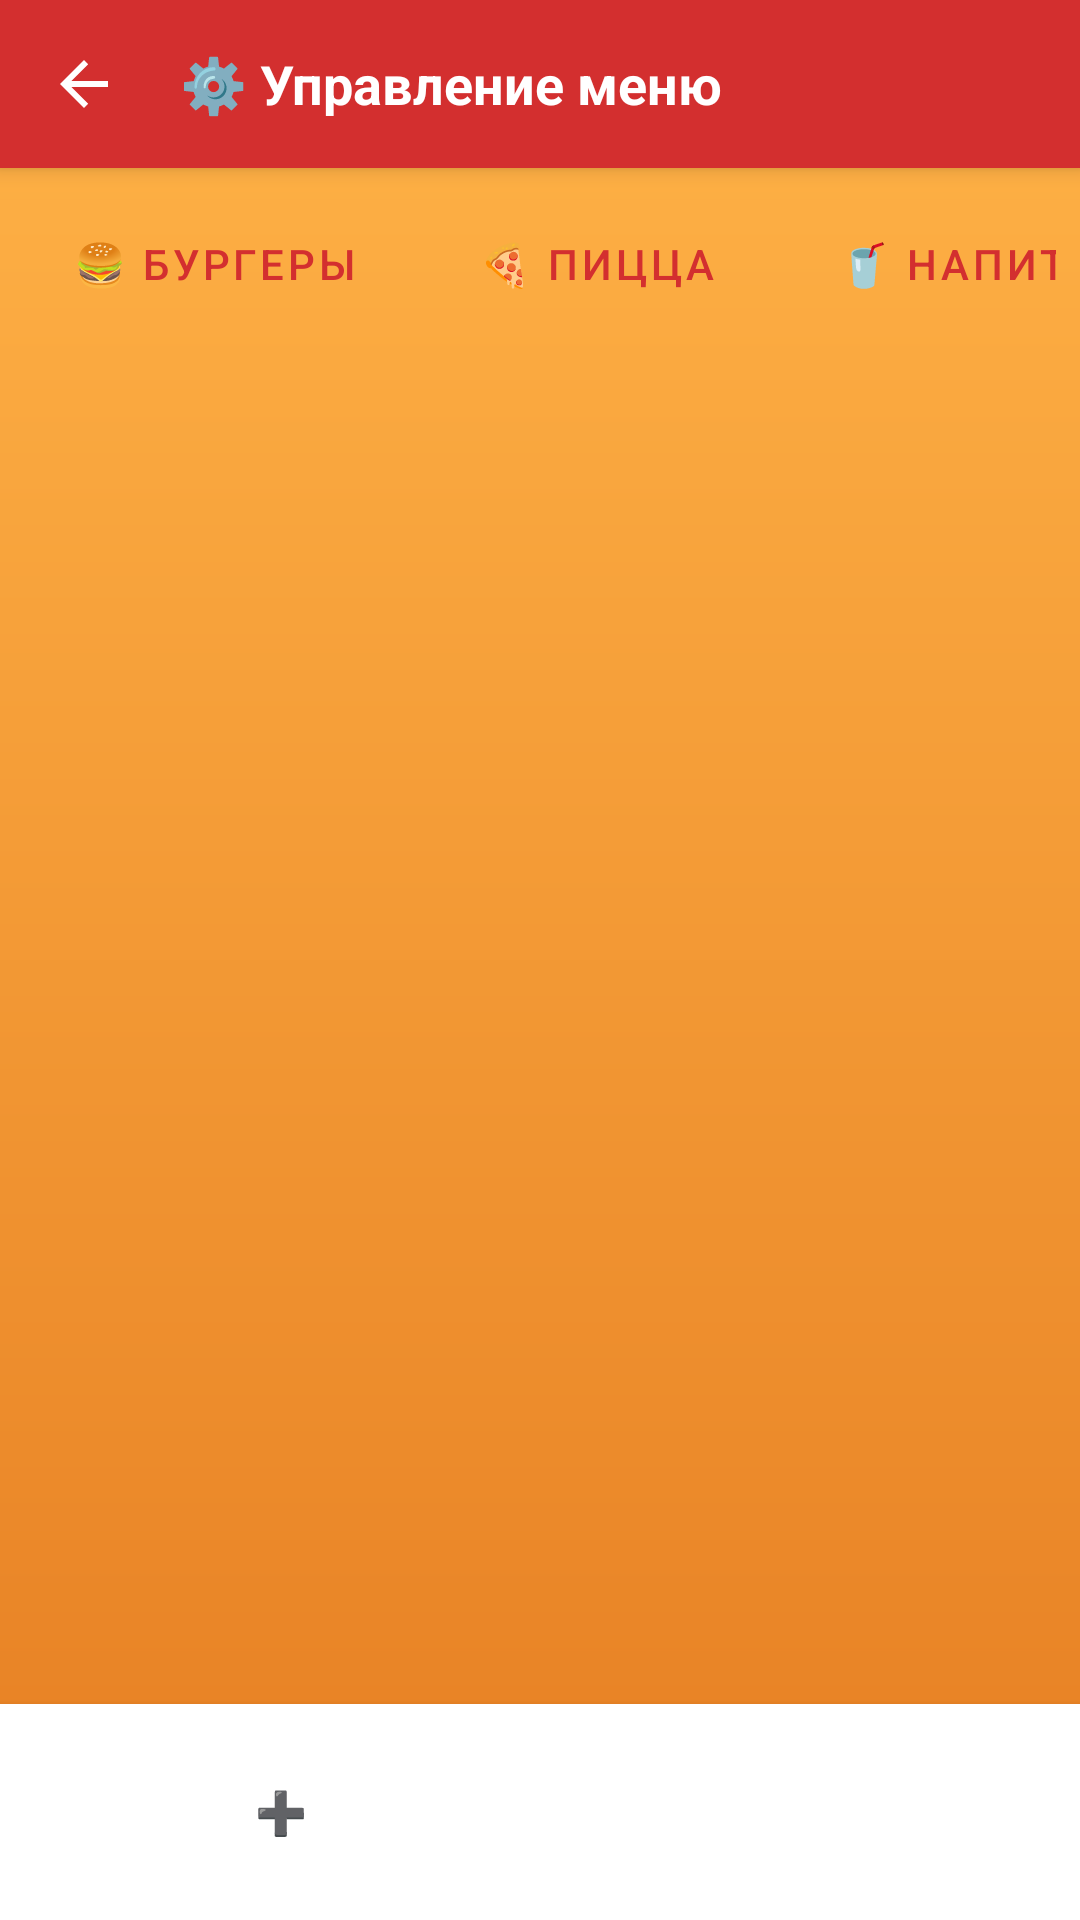

This screen was rendered from an Android layout file. Write that file and the resources it references.
<!-- AndroidManifest.xml: application theme Theme.FastFoodApp -->
<!-- res/layout/activity_admin_menu.xml -->
<?xml version="1.0" encoding="utf-8"?>
<LinearLayout xmlns:android="http://schemas.android.com/apk/res/android"
    xmlns:app="http://schemas.android.com/apk/res-auto"
    android:layout_width="match_parent"
    android:layout_height="match_parent"
    android:orientation="vertical"
    android:fitsSystemWindows="true"
    android:background="@drawable/gradient_background">

    
    <LinearLayout
        android:layout_width="match_parent"
        android:layout_height="56dp"
        android:background="@color/primary"
        android:elevation="4dp"
        android:gravity="center_vertical"
        android:paddingHorizontal="4dp">

        <ImageButton
            android:id="@+id/btnBack"
            android:layout_width="48dp"
            android:layout_height="48dp"
            android:src="?attr/homeAsUpIndicator"
            android:background="?attr/selectableItemBackgroundBorderless"
            android:contentDescription="Назад"
            app:tint="@android:color/white" />

        <TextView
            android:layout_width="0dp"
            android:layout_height="wrap_content"
            android:layout_weight="1"
            android:text="⚙️ Управление меню"
            android:textSize="18sp"
            android:textStyle="bold"
            android:textColor="@android:color/white"
            android:layout_marginStart="8dp" />

        <Button
            android:id="@+id/btnAccount"
            style="@style/WhiteButton"
            android:layout_width="wrap_content"
            android:layout_height="wrap_content"
            android:textSize="11sp"
            android:textAllCaps="false"
            android:paddingHorizontal="10dp"
            android:minHeight="0dp"
            android:paddingVertical="6dp"
            android:visibility="gone" />
    </LinearLayout>

    
    <HorizontalScrollView
        android:layout_width="match_parent"
        android:layout_height="wrap_content"
        android:scrollbars="none"
        android:padding="8dp">

        <LinearLayout
            android:layout_width="wrap_content"
            android:layout_height="wrap_content"
            android:orientation="horizontal">

            <Button
                android:id="@+id/btnBurgers"
                style="@style/WhiteButton"
                android:layout_width="wrap_content"
                android:layout_height="wrap_content"
                android:text="🍔 Бургеры"
                android:layout_marginEnd="8dp" />

            <Button
                android:id="@+id/btnPizza"
                style="@style/WhiteButton"
                android:layout_width="wrap_content"
                android:layout_height="wrap_content"
                android:text="🍕 Пицца"
                android:layout_marginEnd="8dp" />

            <Button
                android:id="@+id/btnDrinks"
                style="@style/WhiteButton"
                android:layout_width="wrap_content"
                android:layout_height="wrap_content"
                android:text="🥤 Напитки" />
        </LinearLayout>
    </HorizontalScrollView>

    <androidx.recyclerview.widget.RecyclerView
        android:id="@+id/rvAdminMenu"
        android:layout_width="match_parent"
        android:layout_height="0dp"
        android:layout_weight="1"
        android:layout_marginTop="8dp"
        android:paddingHorizontal="8dp" />

    
    <LinearLayout
        android:layout_width="match_parent"
        android:layout_height="wrap_content"
        android:padding="12dp"
        android:background="@android:color/white"
        android:elevation="4dp">

        <Button
            android:id="@+id/btnAddProduct"
            style="@style/RedButton"
            android:layout_width="match_parent"
            android:layout_height="wrap_content"
            android:text="➕ Добавить позицию" />
    </LinearLayout>

</LinearLayout>
<!-- resources referenced by this layout -->
<resources>
  <color name="primary">#D32F2F</color>
  <!-- drawable gradient_background (drawable) -->
  <?xml version="1.0" encoding="utf-8"?>
  <shape xmlns:android="http://schemas.android.com/apk/res/android"
      android:shape="rectangle">
      <gradient
          android:startColor="#FFB347"
          android:endColor="#E67E22"
          android:angle="270"
          android:type="linear" />
  </shape>
  <style name="RedButton" parent="Widget.MaterialComponents.Button">
          <item name="android:backgroundTint">@color/primary</item>
          <item name="android:textColor">@android:color/white</item>
          <item name="android:paddingHorizontal">16dp</item>
          <item name="android:paddingVertical">8dp</item>
          <item name="android:stateListAnimator">@null</item>
          <item name="android:elevation">2dp</item>
      </style>
  <style name="WhiteButton" parent="Widget.MaterialComponents.Button">
          <item name="android:backgroundTint">@android:color/white</item>
          <item name="android:textColor">@color/primary</item>
          <item name="android:paddingHorizontal">16dp</item>
          <item name="android:paddingVertical">8dp</item>
          <item name="android:stateListAnimator">@null</item>
          <item name="android:elevation">2dp</item>
      </style>
  <style name="Theme.FastFoodApp" parent="Theme.MaterialComponents.Light.NoActionBar">
          <item name="colorPrimary">@color/primary</item>
          <item name="colorPrimaryVariant">@color/primary_dark</item>
          <item name="colorOnPrimary">@android:color/white</item>
          <item name="colorSecondary">@color/accent</item>
          <item name="colorOnSecondary">@android:color/black</item>
          <item name="android:statusBarColor">@color/primary</item>
          <item name="android:windowBackground">@android:color/white</item>
          <item name="android:colorBackground">@android:color/white</item>
          <item name="android:textColor">#333333</item>
      </style>
  <color name="primary_dark">#C62828</color>
  <color name="accent">#F44336</color>
</resources>
